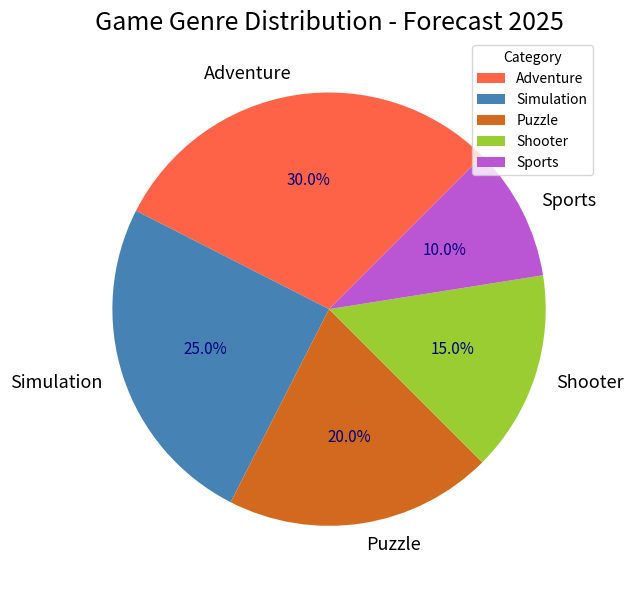

The matplotlib source for this figure:
import matplotlib.pyplot as plt

genres = ['Adventure', 'Simulation', 'Puzzle', 'Shooter', 'Sports']
market_share = [30, 25, 20, 15, 10]
new_colors = ['#FF6347', '#4682B4', '#D2691E', '#9ACD32', '#BA55D3']

fig, ax = plt.subplots(figsize=(10, 6))
wedges, texts, autotexts = ax.pie(
    market_share, 
    labels=genres, 
    colors=new_colors, 
    autopct='%1.1f%%', 
    startangle=45
)

plt.title('Game Genre Distribution - Forecast 2025', fontsize=18, fontweight='normal')
ax.legend(wedges, ['Adventure', 'Simulation', 'Puzzle', 'Shooter', 'Sports'], title="Category", loc="upper right")

plt.setp(autotexts, size=11, weight='normal', color='navy')
plt.setp(texts, size=13)

plt.tight_layout()
plt.show()
